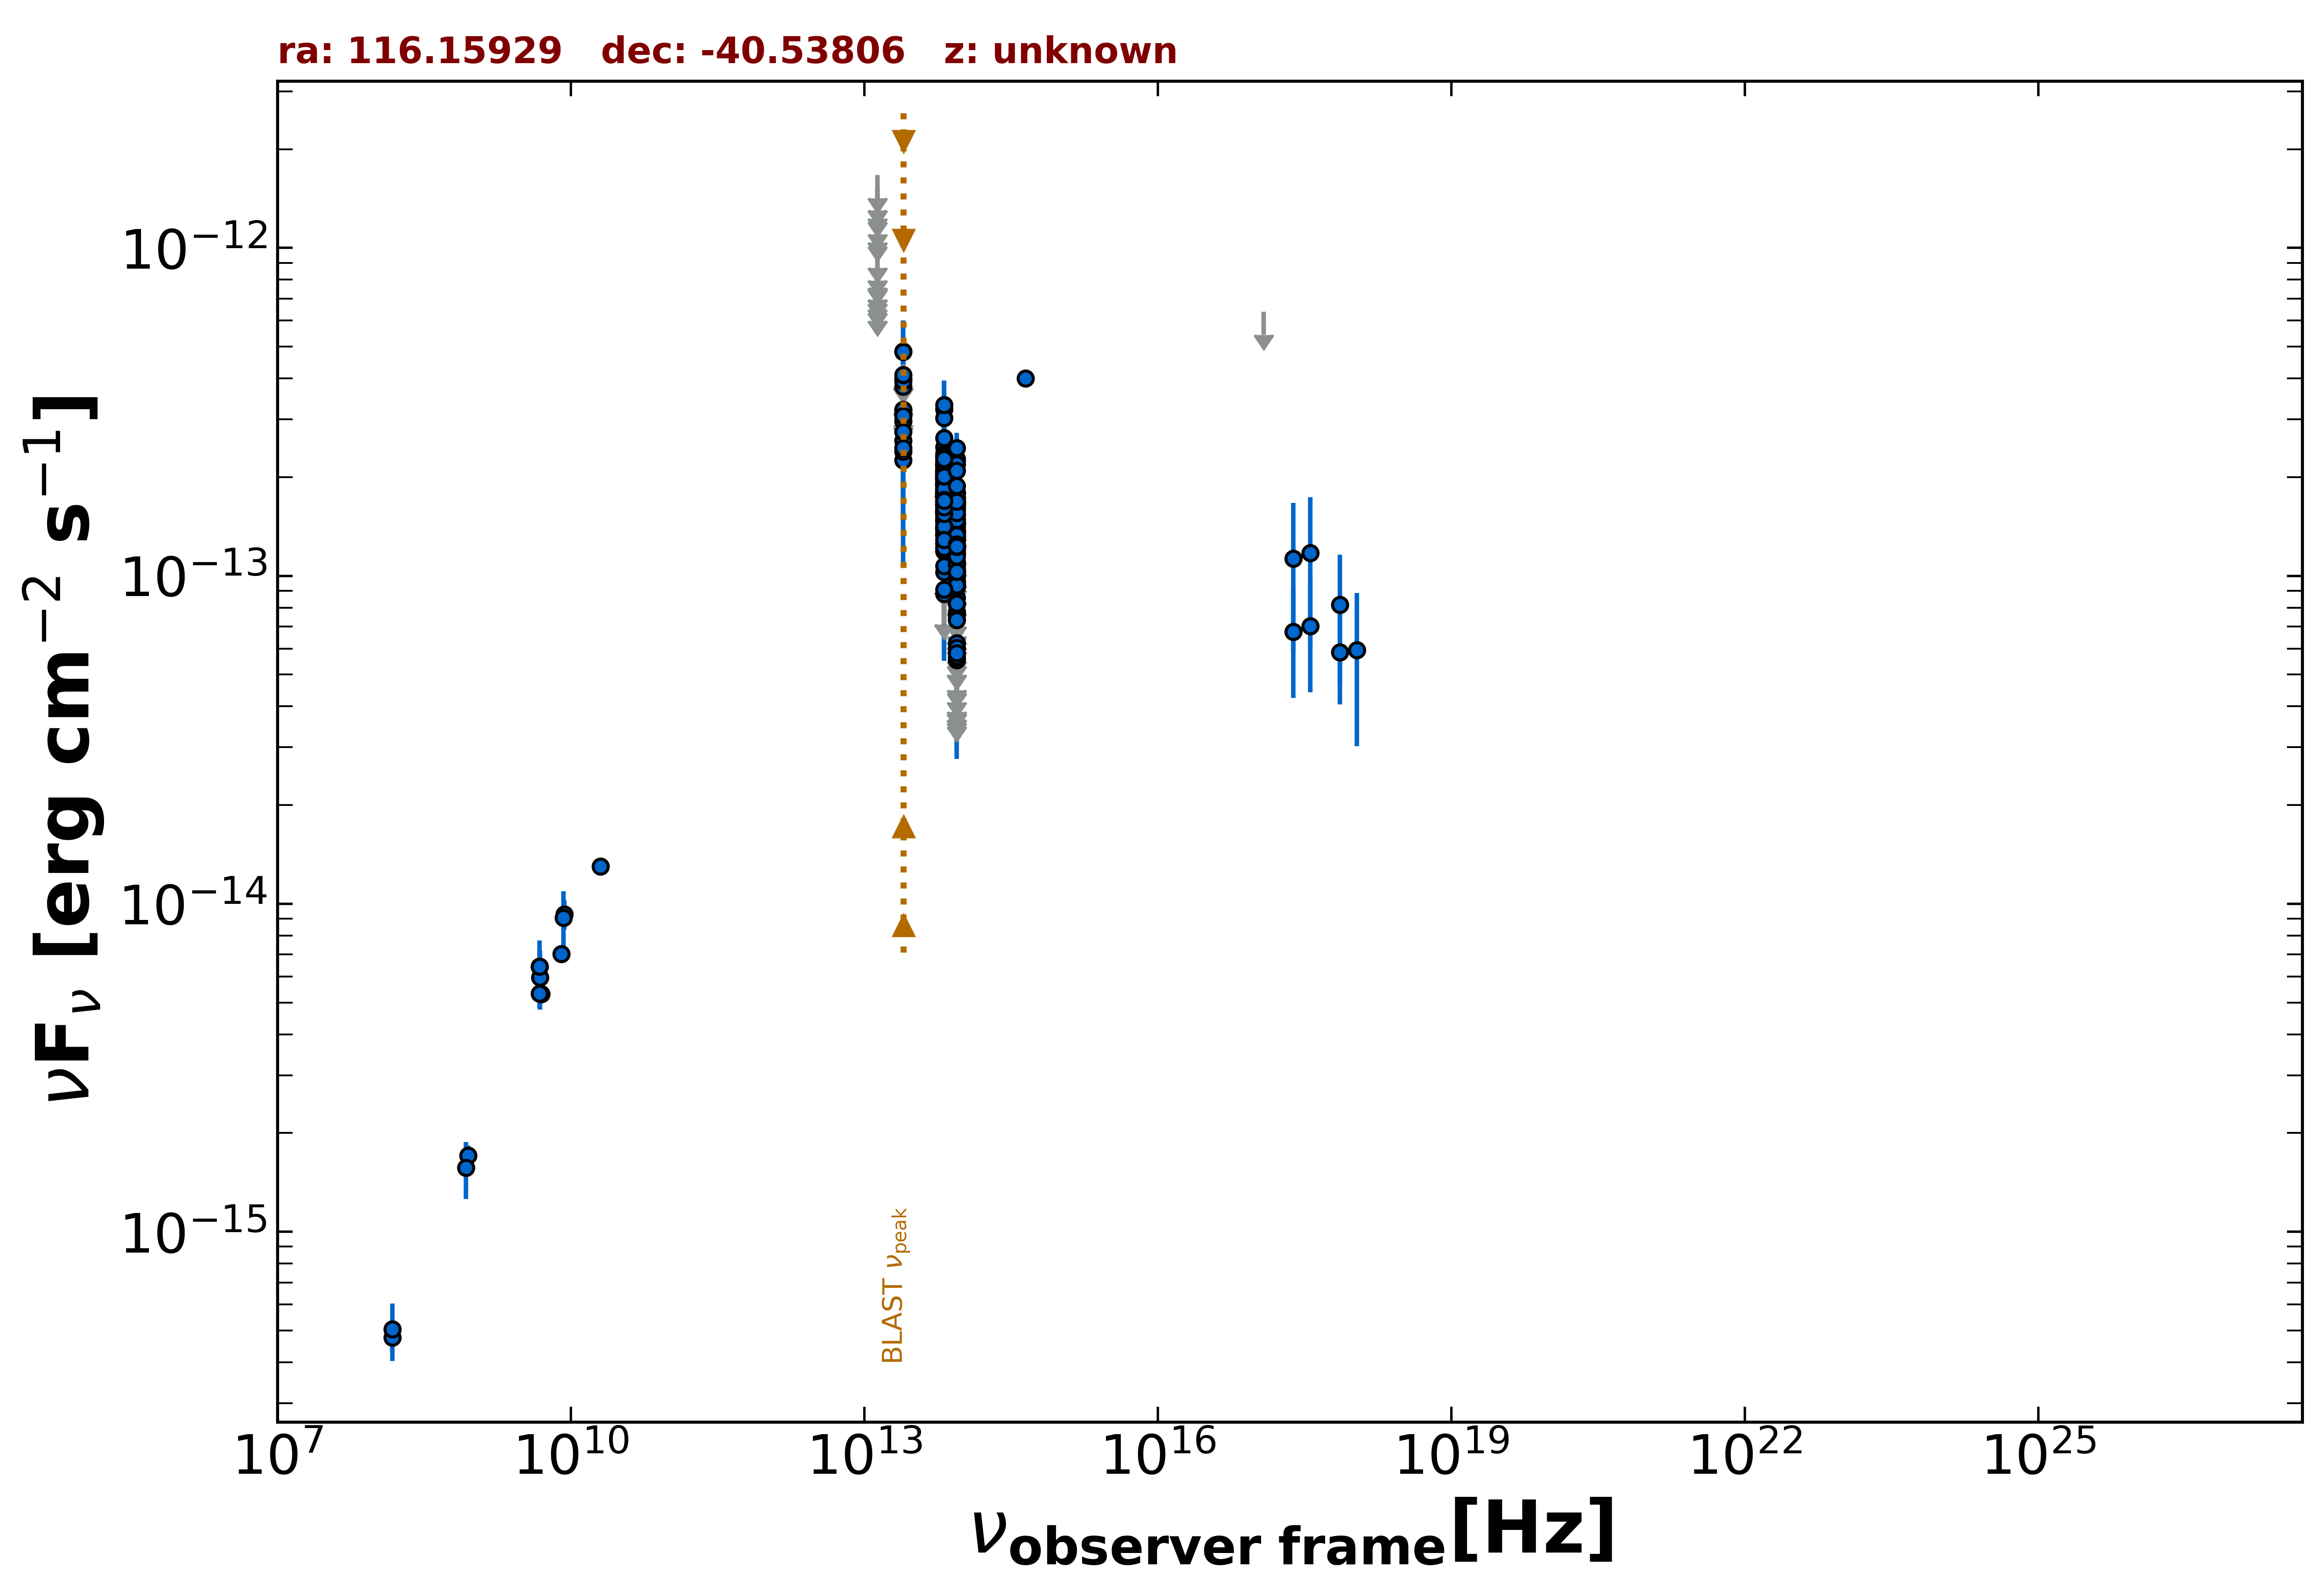

The file beside this chart, header and first rows:
freq., flux, err_flux, MJD_start, MJD_end, flag, catalog, reference
8.870e+08, 1.708e-15, 1.245e-16, 55000, 55000, , RACS, Hale et al. 2021  PASA  38  e058
2.418e+17, 6.757e-14, 2.518e-14, 57827, 58713, , 1OUSX, Giommi et al. in preparation
3.627e+17, 7.037e-14, 2.623e-14, 57827, 58713, , 1OUSX, Giommi et al. in preparation
7.253e+17, 5.850e-14, 1.791e-14, 57827, 58713, , 1OUSX, Giommi et al. in preparation
1.088e+18, 5.939e-14, 2.920e-14, 57827, 58713, , 1OUSX, Giommi et al. in preparation
1.500e+08, 4.764e-16, 4.780e-17, 55000, 55000, , TGSS150, Intema et al. 2017  A&A  598  A781
5.000e+09, 5.300e-15, 2.500e-16, 55000, 55000, , AT20G, Murphy et al. 2010  MNRAS  402  2403
8.000e+09, 7.040e-15, 4.000e-16, 55000, 55000, , AT20G, Murphy et al. 2010  MNRAS  402  2403
2.000e+10, 1.300e-14, 6.000e-16, 55000, 55000, , AT20G, Murphy et al. 2010  MNRAS  402  2403
4.800e+09, 6.432e-15, 3.360e-16, 55000, 55000, , ATPMN, McConnell et al. 2012  MNRAS  422  1527
8.600e+09, 9.288e-15, 9.440e-16, 55000, 55000, , ATPMN, McConnell et al. 2012  MNRAS  422  1527
4.800e+09, 5.328e-15, 5.280e-16, 55000, 55000, , PMN, Griffith et al. 1993-1996  VizieR  VIII/…
8.817e+13, 1.331e-13, 1.950e-15, 55000, 55000, , UNWISE, Schlafly et al. 2019  ApJS  240  30
6.517e+13, 1.652e-13, 2.850e-15, 55000, 55000, , UNWISE, Schlafly et al. 2019  ApJS  240  30
8.817e+13, 1.350e-13, 6.200e-15, 55000, 55000, , WISE, Wright et al. 2010  AJ  140  1868
6.517e+13, 1.514e-13, 6.300e-15, 55000, 55000, , WISE, Wright et al. 2010  AJ  140  1868
2.498e+13, 2.967e-13, 3.070e-14, 55000, 55000, , WISE, Wright et al. 2010  AJ  140  1868
1.363e+13, 3.084e-13, 1.068e-13, 55000, 55000, , WISE, Wright et al. 2010  AJ  140  1868
8.817e+13, 5.542e-14, 2.258e-14, 57333, 57333, , NEOWISE, Mainzer et al. 2014  ApJ  792  30
6.517e+13, 2.069e-13, 0.000e+00, 57333, 57333, UL, NEOWISE, Mainzer et al. 2014  ApJ  792  30
8.817e+13, 1.492e-13, 2.750e-14, 57333, 57333, , NEOWISE, Mainzer et al. 2014  ApJ  792  30
6.517e+13, 1.651e-13, 3.340e-14, 57333, 57333, , NEOWISE, Mainzer et al. 2014  ApJ  792  30
8.817e+13, 7.771e-14, 2.527e-14, 57333, 57333, , NEOWISE, Mainzer et al. 2014  ApJ  792  30
6.517e+13, 1.682e-13, 3.765e-14, 57333, 57333, , NEOWISE, Mainzer et al. 2014  ApJ  792  30
8.817e+13, 1.026e-13, 2.237e-14, 57333, 57333, , NEOWISE, Mainzer et al. 2014  ApJ  792  30
6.517e+13, 2.127e-13, 4.700e-14, 57333, 57333, , NEOWISE, Mainzer et al. 2014  ApJ  792  30
8.817e+13, 1.187e-13, 2.357e-14, 57333, 57333, , NEOWISE, Mainzer et al. 2014  ApJ  792  30
6.517e+13, 1.344e-13, 3.680e-14, 57333, 57333, , NEOWISE, Mainzer et al. 2014  ApJ  792  30
8.817e+13, 1.251e-13, 3.300e-14, 57333, 57333, , NEOWISE, Mainzer et al. 2014  ApJ  792  30
6.517e+13, 3.223e-13, 5.160e-14, 57333, 57333, , NEOWISE, Mainzer et al. 2014  ApJ  792  30
8.817e+13, 6.235e-14, 2.797e-14, 57332, 57332, , NEOWISE, Mainzer et al. 2014  ApJ  792  30
6.517e+13, 1.555e-13, 3.610e-14, 57332, 57332, , NEOWISE, Mainzer et al. 2014  ApJ  792  30
8.817e+13, 1.624e-13, 2.660e-14, 57135, 57135, , NEOWISE, Mainzer et al. 2014  ApJ  792  30
6.517e+13, 1.791e-13, 3.500e-14, 57135, 57135, , NEOWISE, Mainzer et al. 2014  ApJ  792  30
8.817e+13, 1.443e-13, 2.960e-14, 57136, 57136, , NEOWISE, Mainzer et al. 2014  ApJ  792  30
6.517e+13, 1.792e-13, 3.200e-14, 57136, 57136, , NEOWISE, Mainzer et al. 2014  ApJ  792  30
8.817e+13, 6.247e-14, 0.000e+00, 57136, 57136, UL, NEOWISE, Mainzer et al. 2014  ApJ  792  30
6.517e+13, 1.991e-13, 4.590e-14, 57136, 57136, , NEOWISE, Mainzer et al. 2014  ApJ  792  30
8.817e+13, 1.078e-13, 2.973e-14, 57136, 57136, , NEOWISE, Mainzer et al. 2014  ApJ  792  30
6.517e+13, 1.827e-13, 4.490e-14, 57136, 57136, , NEOWISE, Mainzer et al. 2014  ApJ  792  30
8.817e+13, 1.458e-13, 0.000e+00, 57136, 57136, UL, NEOWISE, Mainzer et al. 2014  ApJ  792  30
6.517e+13, 1.984e-13, 3.710e-14, 57136, 57136, , NEOWISE, Mainzer et al. 2014  ApJ  792  30
8.817e+13, 9.038e-14, 0.000e+00, 57139, 57139, UL, NEOWISE, Mainzer et al. 2014  ApJ  792  30
6.517e+13, 1.769e-13, 3.510e-14, 57139, 57139, , NEOWISE, Mainzer et al. 2014  ApJ  792  30
8.817e+13, 1.367e-13, 2.980e-14, 57857, 57857, , NEOWISE, Mainzer et al. 2014  ApJ  792  30
6.517e+13, 2.022e-13, 3.765e-14, 57857, 57857, , NEOWISE, Mainzer et al. 2014  ApJ  792  30
8.817e+13, 7.100e-14, 0.000e+00, 57858, 57858, UL, NEOWISE, Mainzer et al. 2014  ApJ  792  30
6.517e+13, 1.989e-13, 3.315e-14, 57858, 57858, , NEOWISE, Mainzer et al. 2014  ApJ  792  30
8.817e+13, 9.586e-14, 2.819e-14, 56776, 56776, , NEOWISE, Mainzer et al. 2014  ApJ  792  30
6.517e+13, 1.821e-13, 3.700e-14, 56776, 56776, , NEOWISE, Mainzer et al. 2014  ApJ  792  30
8.817e+13, 1.291e-13, 2.440e-14, 56776, 56776, , NEOWISE, Mainzer et al. 2014  ApJ  792  30
6.517e+13, 1.893e-13, 3.190e-14, 56776, 56776, , NEOWISE, Mainzer et al. 2014  ApJ  792  30
8.817e+13, 1.162e-13, 2.271e-14, 56776, 56776, , NEOWISE, Mainzer et al. 2014  ApJ  792  30
6.517e+13, 3.033e-13, 4.545e-14, 56776, 56776, , NEOWISE, Mainzer et al. 2014  ApJ  792  30
8.817e+13, 7.671e-14, 0.000e+00, 56776, 56776, UL, NEOWISE, Mainzer et al. 2014  ApJ  792  30
6.517e+13, 1.755e-13, 3.020e-14, 56776, 56776, , NEOWISE, Mainzer et al. 2014  ApJ  792  30
8.817e+13, 9.248e-14, 2.617e-14, 56776, 56776, , NEOWISE, Mainzer et al. 2014  ApJ  792  30
6.517e+13, 2.045e-13, 3.825e-14, 56776, 56776, , NEOWISE, Mainzer et al. 2014  ApJ  792  30
8.817e+13, 1.714e-13, 2.410e-14, 57697, 57697, , NEOWISE, Mainzer et al. 2014  ApJ  792  30
6.517e+13, 1.563e-13, 3.390e-14, 57697, 57697, , NEOWISE, Mainzer et al. 2014  ApJ  792  30
... 253 more rows
